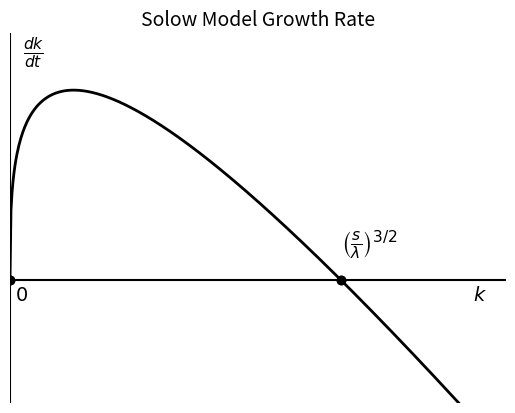

Here is the Python script that generated this plot:
import numpy as np
import matplotlib.pyplot as plt

kmax = 1.5
fmax = 0.5

s = 1
lambda_ = 1

k = np.linspace(0, kmax, 501)
f = s*k**(1/3)-lambda_*k
keq = (s/lambda_)**(3/2)

rtexstr = '$r$'
ktexstr = '$k$'
eqtexstr = r'$\left(\frac{s}{\lambda}\right)^{3/2}$'
dkdttexstr = r'$\frac{dk}{dt}$'
ttexstr = '$t$'

dn = 0.042

plt.plot(k, f, 'k', linewidth=2)
plt.plot([0, kmax], [0, 0], 'k')
plt.plot([0, 0], [-0.4, 1.2], 'k')
plt.plot([keq, keq], [0, 0], 'ko', linewidth=2)
plt.plot([0, 0], [0, 0], 'ko', linewidth=2)

plt.title('Solow Model Growth Rate', fontsize=14)

plt.text(kmax - 0.10, -dn, ktexstr, fontsize=14)
plt.text(keq, 0.06, eqtexstr, fontsize=16)
plt.text(0.04, fmax - 0.05, dkdttexstr, fontsize=16)
plt.text(0.015, -dn, '$0$', fontsize=14)

plt.axis([0, kmax, -0.25, fmax])

plt.axis('off')

"""
h1 = text('string',ktexstr,         ...
             'interpreter','latex', ...
             'fontsize',20,         ...
             'pos',[kmax-0.10,-dn]);
h2 = text('string',eqtexstr,         ...
             'interpreter','latex', ...
             'fontsize',20,         ...
             'pos',[keq,.06]);
%
%text(K,-0.1,'K','fontsize',12)
h3 = text('string',dkdttexstr,      ...
             'interpreter','latex', ...
             'fontsize',20,         ...
             'pos',[0.04 fmax-.02]);
h4 = text('string','$0$',           ...
             'interpreter','latex', ...
             'fontsize',20,         ...
             'pos',[0.015,-dn]);
axis([0 kmax -0.25 fmax])
axis off

set(gcf,'PaperPosition',[0 0 4 3])
print('-deps','solow_rhsplot.eps')
"""

#plt.show()
plt.savefig('solow_rhsplot.eps')

"""
% figure(3)
% clf
% 
% tmax = 5;
% t = linspace(0,tmax,101);
% p0 = keq/10;
% z = exp(-r*t);
% p = (p0*K)./(p0+(K-p0)*z);
% plot(t,p,'b','linewidth',2);
% hold on
% plot([0 tmax],[K K],'k--','linewidth',1.5)
% plot([0 tmax],[0 0],'k')
% plot([0 0],[-0.4 1.25*K],'k')
% plot([0 0],[K K],'ko','linewidth',1.5);
% plot([0 0],[p0 p0],'bo','linewidth',1.5);
% shft = .33;
% h1 = text('string',ttexstr,         ...
%              'interpreter','latex', ...
%              'fontsize',20,         ...
%              'pos',[tmax,-dn]);
% h2 = text('string',eqtexstr,         ...
%              'interpreter','latex', ...
%              'fontsize',20,         ...
%              'pos',[-shft,K]);
% h3 = text('string','$k(t)$',      ...
%              'interpreter','latex', ...
%              'fontsize',20,         ...
%              'pos',[shft/2 1.25*K]);
% h4 = text('string','$k_0$',      ...
%              'interpreter','latex', ...
%              'fontsize',20,         ...
%              'pos',[-shft p0]);
% %xlabel('t')
% %ylabel('p')
% 
% title('Solution to the Logistic Equation','fontsize',14)
% 
% axis([0 tmax 0 1.25*K])
% axis off
% 
% %print('-deps','logistic_solution.eps')
"""
